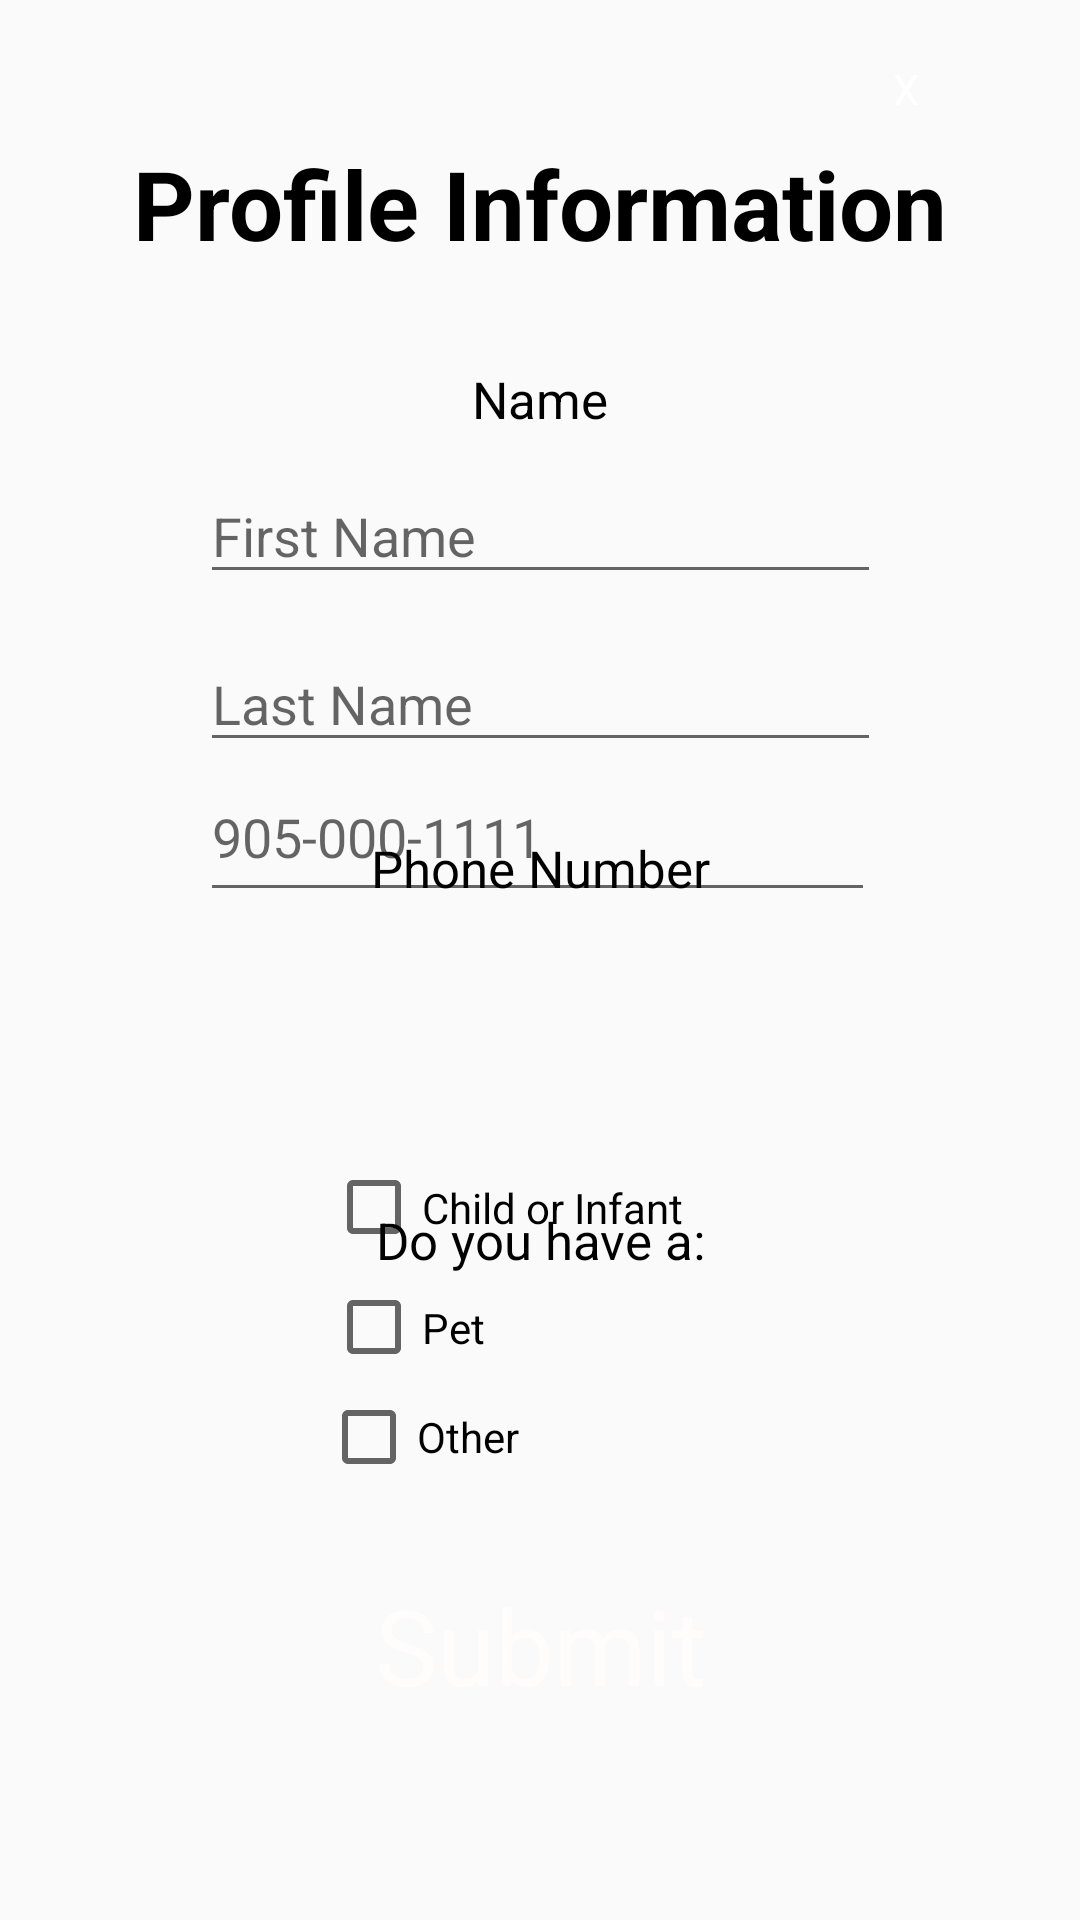

Android layout source for this screen:
<!-- AndroidManifest.xml: application theme AppTheme -->
<!-- res/layout/activity_profile_info.xml -->
<?xml version="1.0" encoding="utf-8"?>
<androidx.constraintlayout.widget.ConstraintLayout xmlns:android="http://schemas.android.com/apk/res/android"
    xmlns:app="http://schemas.android.com/apk/res-auto"
    xmlns:tools="http://schemas.android.com/tools"
    android:layout_width="match_parent"
    android:layout_height="match_parent"
    tools:context=".ProfileInfo">

    <TextView
        android:id="@+id/textViewUserQuestion"
        android:layout_width="163dp"
        android:layout_height="27dp"
        android:layout_marginTop="400dp"
        android:gravity="center"
        android:text="@string/user_question"
        android:textColor="#000000"
        android:textSize="17sp"
        app:layout_constraintEnd_toEndOf="parent"
        app:layout_constraintStart_toStartOf="parent"
        app:layout_constraintTop_toTopOf="parent" />

    <TextView
        android:id="@+id/textViewPhoneNumber"
        android:layout_width="163dp"
        android:layout_height="27dp"
        android:layout_marginTop="276dp"
        android:gravity="center"
        android:text="@string/phone_number"
        android:textColor="#000000"
        android:textSize="17sp"
        app:layout_constraintEnd_toEndOf="parent"
        app:layout_constraintStart_toStartOf="parent"
        app:layout_constraintTop_toTopOf="parent" />

    <EditText
        android:id="@+id/editTextLastName"
        android:layout_width="227dp"
        android:layout_height="42dp"
        android:layout_marginTop="212dp"
        android:ems="10"
        android:hint="@string/last_name"
        android:inputType="textPersonName"
        app:layout_constraintEnd_toEndOf="parent"
        app:layout_constraintStart_toStartOf="parent"
        app:layout_constraintTop_toTopOf="parent" />

    <TextView
        android:id="@+id/textViewProfileInfo"
        android:layout_width="318dp"
        android:layout_height="48dp"
        android:layout_marginTop="44dp"
        android:gravity="center"
        android:text="@string/profile_info"
        android:textColor="#000000"
        android:textSize="32sp"
        android:textStyle="bold"
        app:layout_constraintEnd_toEndOf="parent"
        app:layout_constraintHorizontal_bias="0.494"
        app:layout_constraintStart_toStartOf="parent"
        app:layout_constraintTop_toTopOf="parent" />

    <TextView
        android:id="@+id/textViewName"
        android:layout_width="87dp"
        android:layout_height="26dp"
        android:layout_marginTop="120dp"
        android:gravity="center"
        android:text="@string/name"
        android:textColor="#000000"
        android:textSize="17sp"
        app:layout_constraintEnd_toEndOf="parent"
        app:layout_constraintStart_toStartOf="parent"
        app:layout_constraintTop_toTopOf="parent" />

    <EditText
        android:id="@+id/editTextFirstName"
        android:layout_width="227dp"
        android:layout_height="42dp"
        android:layout_marginTop="156dp"
        android:ems="10"
        android:hint="@string/first_name"
        android:inputType="textPersonName"
        app:layout_constraintEnd_toEndOf="parent"
        app:layout_constraintStart_toStartOf="parent"
        app:layout_constraintTop_toTopOf="parent" />

    <EditText
        android:id="@+id/editTextPhoneNumber"
        android:layout_width="225dp"
        android:layout_height="53dp"
        android:layout_marginBottom="336dp"
        android:ems="10"
        android:hint="@string/display_number"
        android:inputType="phone"
        app:layout_constraintBottom_toBottomOf="parent"
        app:layout_constraintEnd_toEndOf="parent"
        app:layout_constraintHorizontal_bias="0.494"
        app:layout_constraintStart_toStartOf="parent" />

    <CheckBox
        android:id="@+id/checkBoxChild"
        android:layout_width="143dp"
        android:layout_height="35dp"
        android:layout_marginBottom="220dp"
        android:text="@string/child"
        app:layout_constraintBottom_toBottomOf="parent"
        app:layout_constraintEnd_toEndOf="parent"
        app:layout_constraintStart_toStartOf="parent" />

    <CheckBox
        android:id="@+id/checkBoxPet"
        android:layout_width="143dp"
        android:layout_height="35dp"
        android:layout_marginBottom="180dp"
        android:text="@string/pet"
        app:layout_constraintBottom_toBottomOf="parent"
        app:layout_constraintEnd_toEndOf="parent"
        app:layout_constraintStart_toStartOf="parent" />

    <CheckBox
        android:id="@+id/checkBoxNone"
        android:layout_width="156dp"
        android:layout_height="34dp"
        android:layout_marginBottom="144dp"
        android:text="@string/other"
        app:layout_constraintBottom_toBottomOf="parent"
        app:layout_constraintEnd_toEndOf="parent"
        app:layout_constraintHorizontal_bias="0.525"
        app:layout_constraintStart_toStartOf="parent" />

    <ImageButton
        android:id="@+id/submit_btn"
        android:layout_width="255dp"
        android:layout_height="59dp"
        android:layout_gravity="start"
        android:layout_marginBottom="56dp"
        android:background="@drawable/round_btn"
        app:layout_constraintBottom_toBottomOf="parent"
        app:layout_constraintEnd_toEndOf="parent"
        app:layout_constraintStart_toStartOf="parent" />

    <TextView
        android:id="@+id/textView23"
        android:layout_width="wrap_content"
        android:layout_height="wrap_content"
        android:lineSpacingExtra="8sp"
        android:text="@string/submit"
        android:textColor="#fffcfc"
        android:textSize="35sp"
        android:textStyle="normal"
        app:layout_constraintBottom_toBottomOf="@+id/submit_btn"
        app:layout_constraintEnd_toEndOf="@+id/submit_btn"
        app:layout_constraintStart_toStartOf="@+id/submit_btn"
        app:layout_constraintTop_toTopOf="@+id/submit_btn"
        app:layout_constraintVertical_bias="0.0" />

    <ImageButton
        android:id="@+id/close_btn"
        android:layout_width="47dp"
        android:layout_height="21dp"
        android:layout_gravity="start"
        android:layout_marginTop="16dp"
        android:background="@drawable/round_btn"
        app:layout_constraintEnd_toEndOf="parent"
        app:layout_constraintHorizontal_bias="0.914"
        app:layout_constraintStart_toStartOf="parent"
        app:layout_constraintTop_toTopOf="parent" />

    <TextView
        android:id="@+id/textView12"
        android:layout_width="36dp"
        android:layout_height="16dp"
        android:layout_marginTop="20dp"
        android:layout_marginEnd="40dp"
        android:textColor="#FFFFFF"
        android:gravity="center"
        android:text="@string/close"
        app:layout_constraintEnd_toEndOf="parent"
        app:layout_constraintTop_toTopOf="parent" />

</androidx.constraintlayout.widget.ConstraintLayout>
<!-- resources referenced by this layout -->
<resources>
  <string name="child">Child or Infant</string>
  <string name="close">X</string>
  <string name="display_number">905-000-1111</string>
  <string name="first_name">First Name</string>
  <string name="last_name">Last Name</string>
  <string name="name">Name</string>
  <string name="other">Other</string>
  <string name="pet">Pet</string>
  <string name="phone_number">Phone Number</string>
  <string name="profile_info">Profile Information</string>
  <string name="submit">Submit</string>
  <string name="user_question">Do you have a:</string>
  <style name="AppTheme" parent="Theme.AppCompat.Light.DarkActionBar">
          
          <item name="colorPrimary">@color/colorPrimary</item>
          <item name="colorPrimaryDark">@color/colorPrimaryDark</item>
          <item name="colorAccent">@color/colorAccent</item>
      </style>
  <color name="colorPrimary">#0000FF</color>
  <color name="colorPrimaryDark">#FF0085</color>
  <color name="colorAccent">#FF9F00</color>
</resources>
